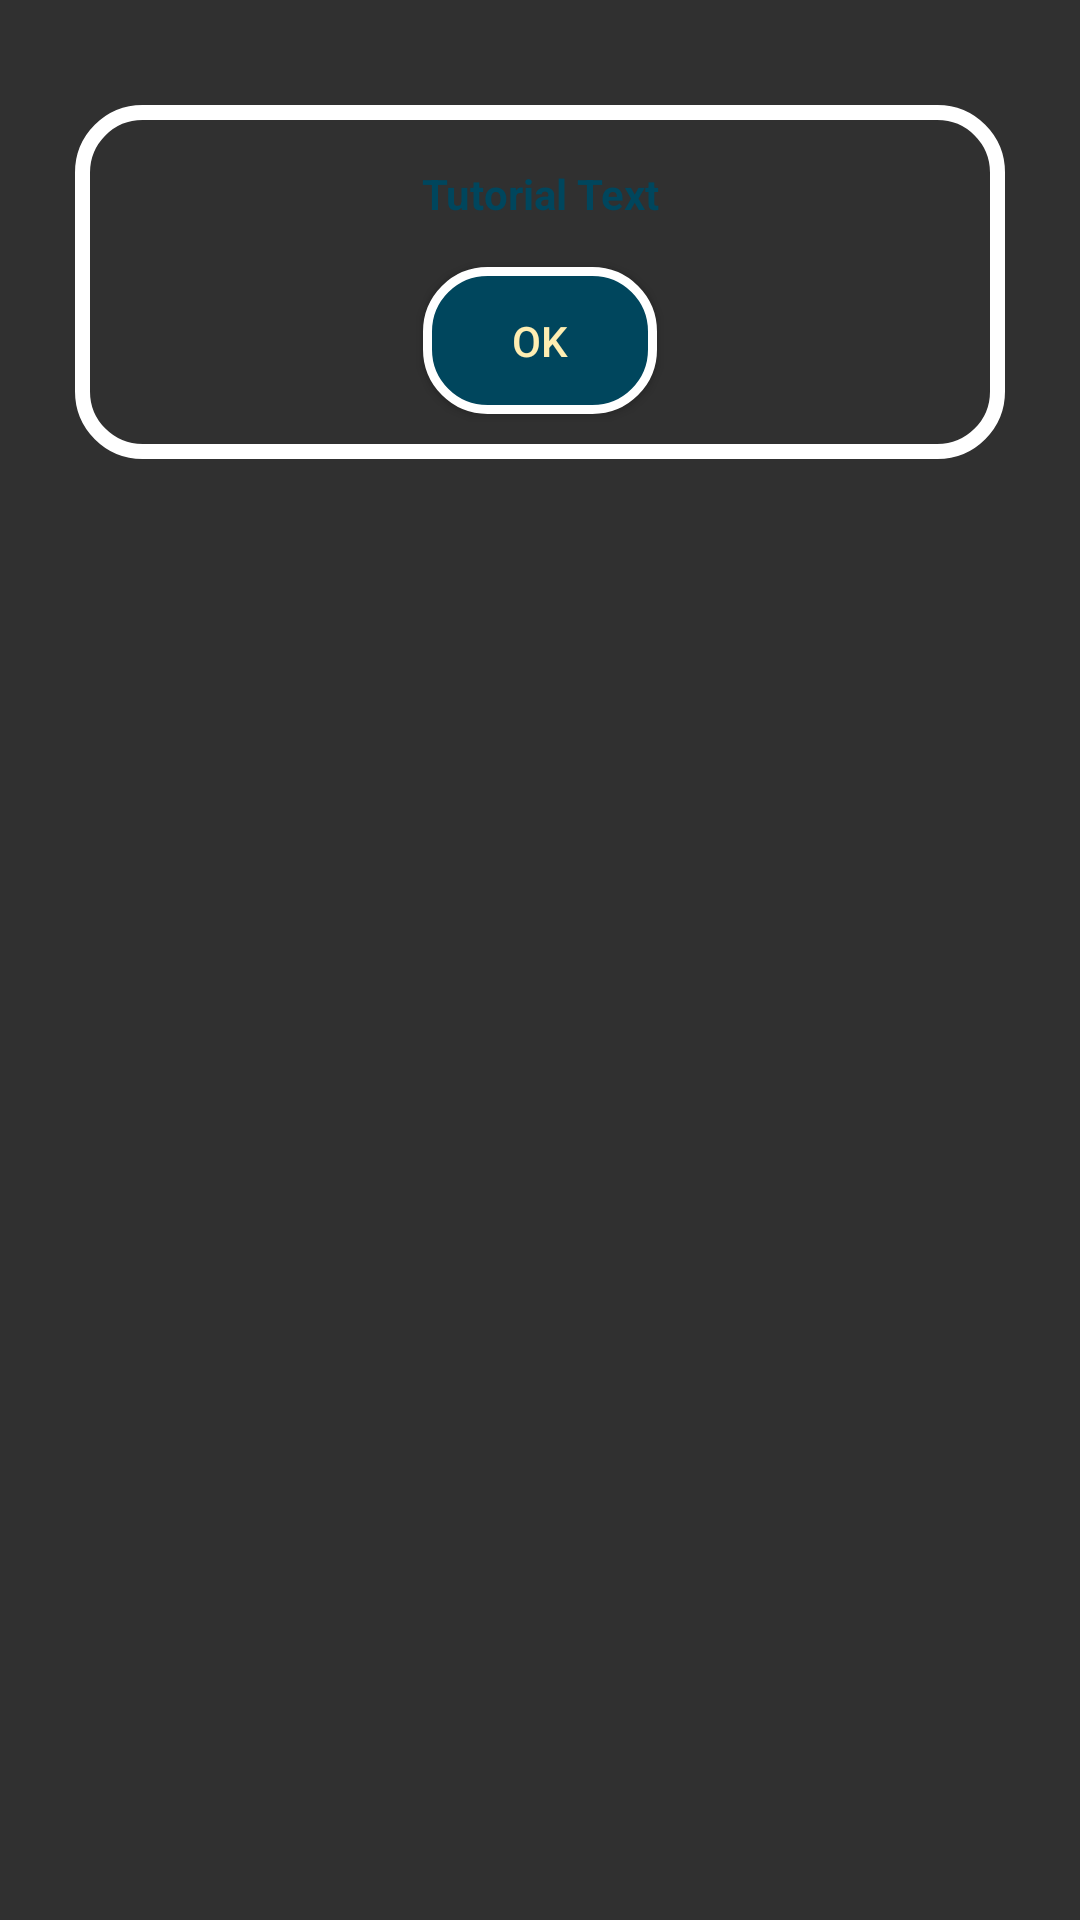

Produce the Android XML layout that renders to this screen, including the resource entries it uses.
<!-- AndroidManifest.xml: application theme Theme.Design.NoActionBar -->
<!-- res/layout/dialog_layout_tutorial.xml -->
<?xml version="1.0" encoding="utf-8"?>
<RelativeLayout xmlns:android="http://schemas.android.com/apk/res/android"
    android:layout_width="match_parent"
    android:layout_height="match_parent">

    <LinearLayout
        android:id="@+id/dialog_loading_layout"
        android:layout_width="match_parent"
        android:layout_height="wrap_content"
        android:layout_marginStart="20dp"
        android:layout_marginTop="30dp"
        android:layout_marginEnd="20dp"
        android:background="@drawable/dialog_background_gul"
        android:gravity="center"
        android:orientation="vertical">

        <TextView
            android:id="@+id/dialog_tutorial_text"
            android:layout_width="wrap_content"
            android:layout_height="wrap_content"
            android:layout_marginTop="20dp"
            android:text="@string/tutorial_text"
            android:textStyle="bold"
            android:layout_marginHorizontal="30dp"
            android:textAlignment="center"
            android:textColor="@color/dark_blue" />

        <LinearLayout
            android:layout_width="match_parent"
            android:layout_height="wrap_content"
            android:layout_marginTop="10dp"
            android:layout_marginBottom="10dp"
            android:gravity="center">

            <Button
                android:id="@+id/tutorial_button"
                android:layout_width="wrap_content"
                android:layout_height="wrap_content"
                android:layout_gravity="start"
                android:background="@drawable/dialog_background_blue"
                android:padding="20dp"

                android:text="@string/tutorial_dialog_button"
                android:textColor="@color/yellow" />

        </LinearLayout>
    </LinearLayout>

</RelativeLayout>
<!-- resources referenced by this layout -->
<resources>
  <color name="dark_blue">#00465D</color>
  <color name="yellow">#FEEEB2</color>
  <!-- drawable dialog_background_blue (drawable) -->
  <?xml version="1.0" encoding="utf-8"?>
  <inset xmlns:android="http://schemas.android.com/apk/res/android"
  
      android:insetLeft="5dp"
      android:insetTop="5dp"
      android:insetBottom="5dp"
      android:insetRight="5dp"
      >
  
      <shape android:shape="rectangle">
          <corners android:radius="20dp"/>
          <solid android:color="@color/dark_blue"/>
          <stroke android:width="3dp" android:color="#FFF"/>
      </shape>
  
  </inset>
  <!-- drawable dialog_background_gul (drawable) -->
  <?xml version="1.0" encoding="utf-8"?>
  <inset xmlns:android="http://schemas.android.com/apk/res/android"
  
      android:insetLeft="5dp"
      android:insetTop="5dp"
      android:insetBottom="5dp"
      android:insetRight="5dp"
      >
  
      <shape android:shape="rectangle">
          <corners android:radius="20dp"/>
          <solid android:color="@color/gul"/>
          <stroke android:width="5dp" android:color="#FFF"/>
      </shape>
  
  </inset>
  <string name="tutorial_dialog_button">OK</string>
  <string name="tutorial_text">Tutorial Text</string>
</resources>
